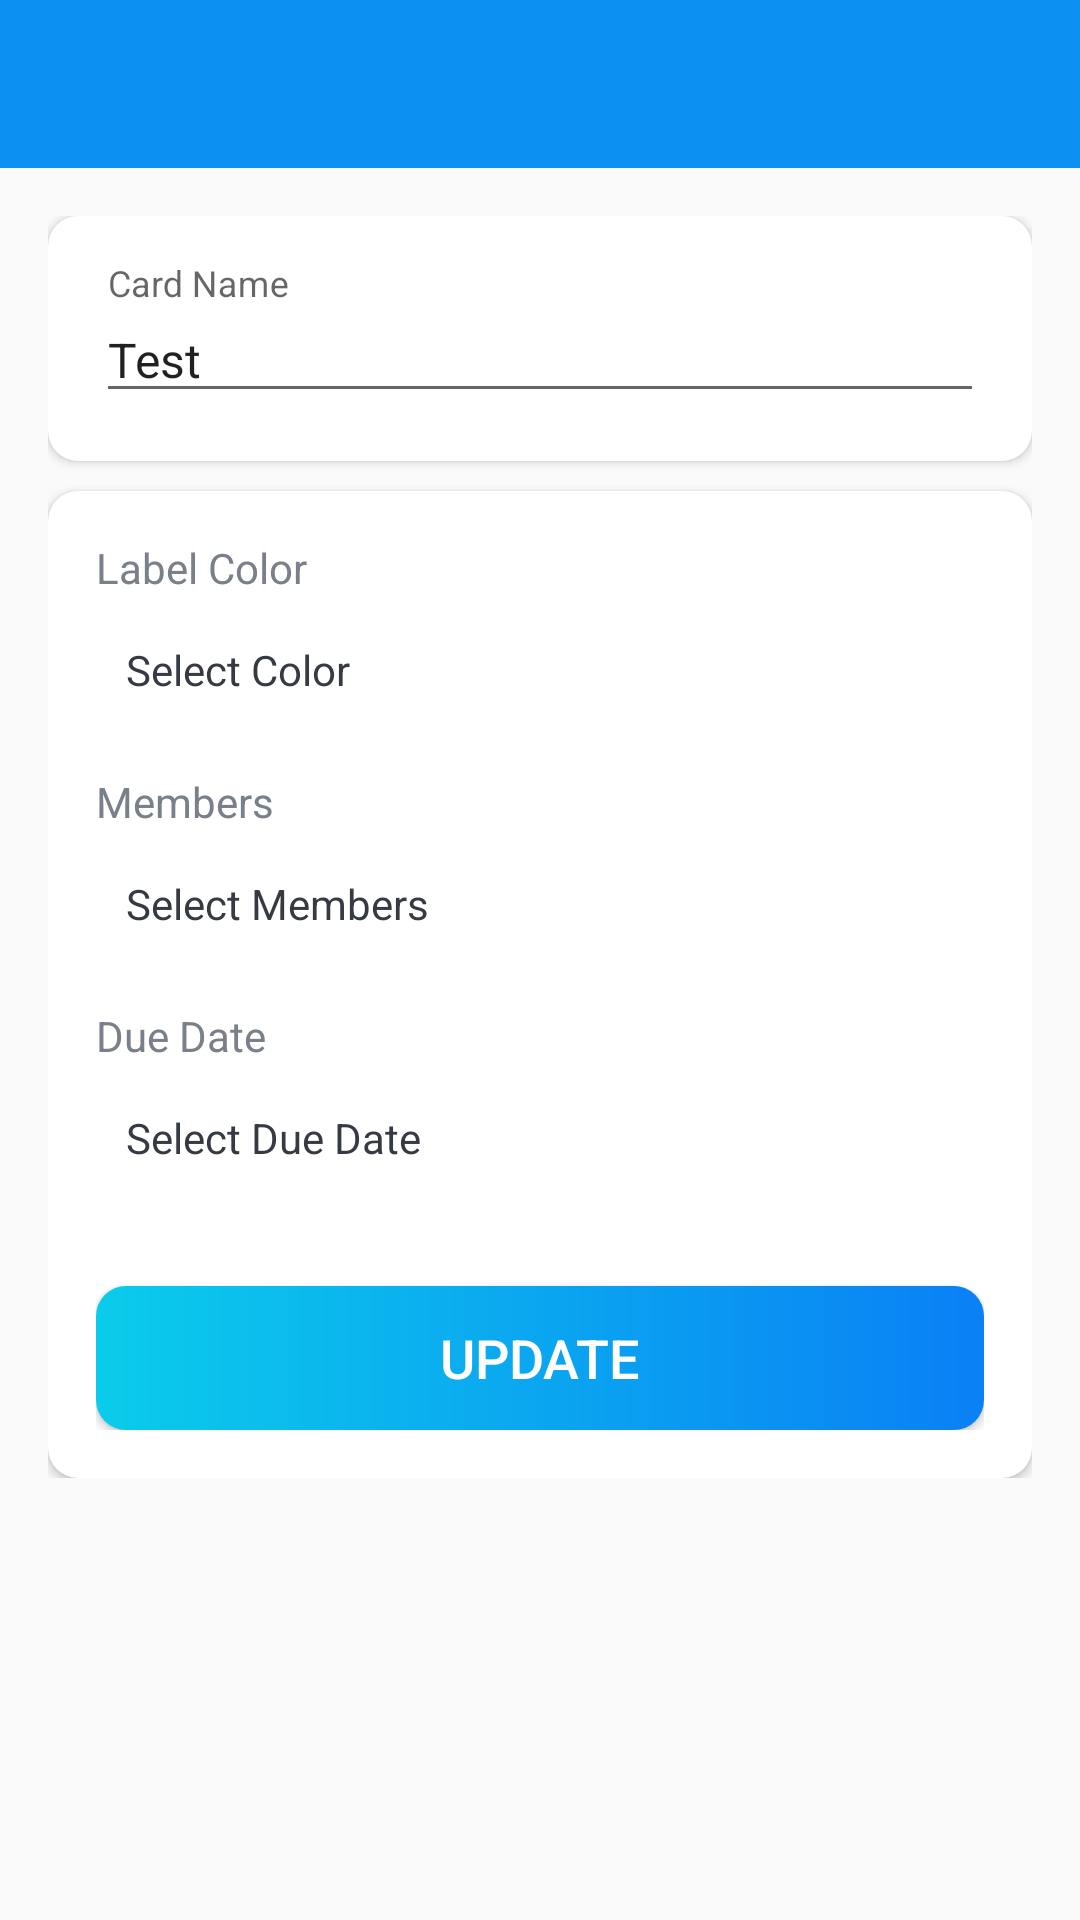

Layout XML and referenced resources for this Android screen:
<!-- AndroidManifest.xml: activity theme Theme.AppCompat.Light.NoActionBar -->
<!-- res/layout/activity_card_details.xml -->
<?xml version="1.0" encoding="utf-8"?>
<LinearLayout xmlns:android="http://schemas.android.com/apk/res/android"
    xmlns:app="http://schemas.android.com/apk/res-auto"
    xmlns:tools="http://schemas.android.com/tools"
    android:layout_width="match_parent"
    android:layout_height="match_parent"
    android:orientation="vertical"
    tools:context=".activities.CardDetailsActivity">

    <com.google.android.material.appbar.AppBarLayout
        android:layout_width="match_parent"
        android:layout_height="wrap_content"
        android:theme="@style/AppTheme.AppBarOverlay">

        <androidx.appcompat.widget.Toolbar
            android:id="@+id/tbCardDetailsActivity"
            android:layout_width="match_parent"
            android:layout_height="?attr/actionBarSize"
            android:background="@color/colorPrimary"
            android:theme="@style/AppTheme.PopupOverlay" />

    </com.google.android.material.appbar.AppBarLayout>

    <LinearLayout
        android:layout_width="match_parent"
        android:layout_height="wrap_content"
        android:background="@drawable/ic_background"
        android:orientation="vertical"
        android:padding="@dimen/card_details_content_padding">

        <androidx.cardview.widget.CardView
            android:layout_width="match_parent"
            android:layout_height="match_parent"
            android:layout_marginBottom="@dimen/card_details_cv_card_name_marginBottom"
            android:elevation="@dimen/card_view_elevation"
            app:cardCornerRadius="@dimen/card_view_corner_radius">

            <LinearLayout
                android:layout_width="match_parent"
                android:layout_height="wrap_content"
                android:gravity="center_horizontal"
                android:orientation="vertical"
                android:padding="@dimen/card_details_cv_content_padding">

                <com.google.android.material.textfield.TextInputLayout
                    android:layout_width="match_parent"
                    android:layout_height="wrap_content">

                    <androidx.appcompat.widget.AppCompatEditText
                        android:id="@+id/etNameCardDetails"
                        android:layout_width="match_parent"
                        android:layout_height="wrap_content"
                        android:hint="@string/hint_card_name"
                        android:inputType="text"
                        android:text="Test"
                        android:textSize="@dimen/et_text_size" />
                </com.google.android.material.textfield.TextInputLayout>
            </LinearLayout>
        </androidx.cardview.widget.CardView>

        <androidx.cardview.widget.CardView
            android:layout_width="match_parent"
            android:layout_height="match_parent"
            android:elevation="@dimen/card_view_elevation"
            app:cardCornerRadius="@dimen/card_view_corner_radius">

            <LinearLayout
                android:layout_width="match_parent"
                android:layout_height="wrap_content"
                android:gravity="center_horizontal"
                android:orientation="vertical"
                android:padding="@dimen/card_details_cv_content_padding">

                <TextView
                    android:layout_width="match_parent"
                    android:layout_height="wrap_content"
                    android:text="@string/label_color"
                    android:textColor="@color/secondaryTextColor"
                    android:textSize="@dimen/card_details_label_text_size" />

                <TextView
                    android:id="@+id/tvSelectLabelColor"
                    android:layout_width="match_parent"
                    android:layout_height="wrap_content"
                    android:layout_marginTop="@dimen/card_details_value_marginTop"
                    android:padding="@dimen/card_details_value_padding"
                    android:text="@string/select_color"
                    android:textColor="@color/primaryTextColor"
                    android:textSize="@dimen/card_details_label_text_size" />

                <TextView
                    android:layout_width="match_parent"
                    android:layout_height="wrap_content"
                    android:layout_marginTop="@dimen/card_details_members_label_marginTop"
                    android:text="@string/members"
                    android:textColor="@color/secondaryTextColor"
                    android:textSize="@dimen/card_details_label_text_size" />

                <TextView
                    android:id="@+id/tvSelectMembers"
                    android:layout_width="match_parent"
                    android:layout_height="wrap_content"
                    android:layout_marginTop="@dimen/card_details_value_marginTop"
                    android:padding="@dimen/card_details_value_padding"
                    android:text="@string/select_members"
                    android:textColor="@color/primaryTextColor"
                    android:textSize="@dimen/card_details_label_text_size" />

                <androidx.recyclerview.widget.RecyclerView
                    android:id="@+id/rvSelectedMembersList"
                    android:layout_width="match_parent"
                    android:layout_height="wrap_content"
                    android:layout_marginTop="@dimen/card_details_value_marginTop"
                    android:visibility="gone"
                    tools:visibility="visible" />

                <TextView
                    android:layout_width="match_parent"
                    android:layout_height="wrap_content"
                    android:layout_marginTop="@dimen/card_details_members_label_marginTop"
                    android:text="@string/due_date"
                    android:textColor="@color/secondaryTextColor"
                    android:textSize="@dimen/card_details_label_text_size" />

                <TextView
                    android:id="@+id/tvSelectDueDate"
                    android:layout_width="match_parent"
                    android:layout_height="wrap_content"
                    android:layout_marginTop="@dimen/card_details_value_marginTop"
                    android:padding="@dimen/card_details_value_padding"
                    android:text="@string/select_due_date"
                    android:textColor="@color/primaryTextColor"
                    android:textSize="@dimen/card_details_label_text_size" />

                <Button
                    android:id="@+id/btnUpdateCardDetails"
                    android:layout_width="match_parent"
                    android:layout_height="wrap_content"
                    android:layout_gravity="center"
                    android:layout_marginTop="@dimen/card_details_update_btn_marginTop"
                    android:background="@drawable/shape_button_rounded"
                    android:foreground="?attr/selectableItemBackground"
                    android:gravity="center"
                    android:paddingTop="@dimen/btn_paddingTopBottom"
                    android:paddingBottom="@dimen/btn_paddingTopBottom"
                    android:text="@string/update"
                    android:textColor="@android:color/white"
                    android:textSize="@dimen/btn_text_size" />
            </LinearLayout>
        </androidx.cardview.widget.CardView>
    </LinearLayout>
</LinearLayout>
<!-- resources referenced by this layout -->
<resources>
  <color name="colorPrimary">#0C90F1</color>
  <color name="primaryTextColor">#363A43</color>
  <color name="secondaryTextColor">#7A8089</color>
  <dimen name="btn_paddingTopBottom">8dp</dimen>
  <dimen name="btn_text_size">18sp</dimen>
  <dimen name="card_details_content_padding">16dp</dimen>
  <dimen name="card_details_cv_card_name_marginBottom">10dp</dimen>
  <dimen name="card_details_cv_content_padding">16dp</dimen>
  <dimen name="card_details_label_text_size">14sp</dimen>
  <dimen name="card_details_members_label_marginTop">15dp</dimen>
  <dimen name="card_details_update_btn_marginTop">30dp</dimen>
  <dimen name="card_details_value_marginTop">5dp</dimen>
  <dimen name="card_details_value_padding">10dp</dimen>
  <dimen name="card_view_corner_radius">10dp</dimen>
  <dimen name="card_view_elevation">10dp</dimen>
  <dimen name="et_text_size">16sp</dimen>
  <!-- drawable shape_button_rounded (drawable) -->
  <?xml version="1.0" encoding="utf-8"?>
  <shape xmlns:android="http://schemas.android.com/apk/res/android"
      android:shape="rectangle">
      <gradient
          android:angle="360"
          android:endColor="#0A80F5"
          android:startColor="#0BCCEB"
          android:type="linear"></gradient>
      <corners android:radius="10dp" />
  </shape>
  <string name="due_date">Due Date</string>
  <string name="hint_card_name">Card Name</string>
  <string name="label_color">Label Color</string>
  <string name="members">Members</string>
  <string name="select_color">Select Color</string>
  <string name="select_due_date">Select Due Date</string>
  <string name="select_members">Select Members</string>
  <string name="update">UPDATE</string>
  <style name="AppTheme.AppBarOverlay" parent="ThemeOverlay.AppCompat.Dark.ActionBar" />
  <style name="AppTheme.PopupOverlay" parent="ThemeOverlay.AppCompat.Light" />
  <style name="Theme.AppCompat.Light.NoActionBar">
          <item name="windowNoTitle">true</item>
          <item name="windowActionBar">false</item>
      </style>
</resources>
